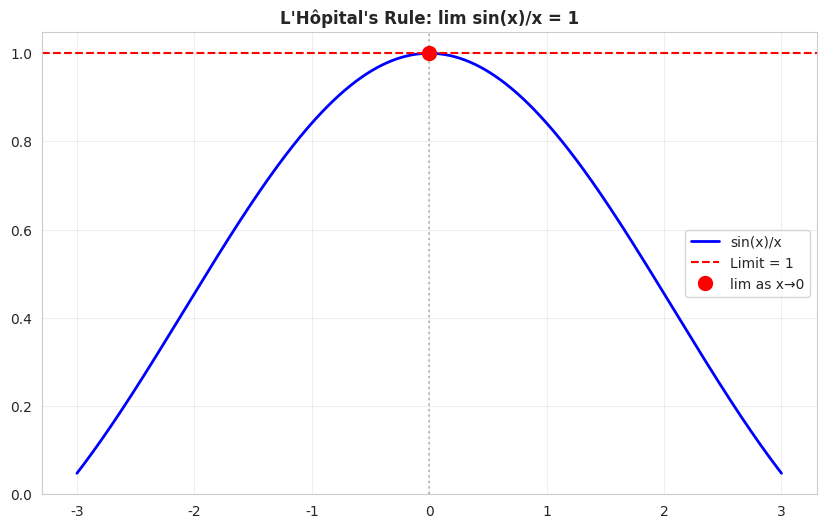

Recreate this plot in Python.
import numpy as np
import matplotlib.pyplot as plt
import seaborn as sns

sns.set_style('whitegrid')
plt.rcParams['figure.figsize'] = (14, 10)

def visualize_lhopital():
    x = np.linspace(-3, 3, 1000)
    x = x[np.abs(x) > 0.001]  # Avoid division by zero
    y = np.sin(x) / x
    
    plt.figure(figsize=(10, 6))
    plt.plot(x, y, 'b-', linewidth=2, label='sin(x)/x')
    plt.axhline(1, color='r', linestyle='--', label='Limit = 1')
    plt.axvline(0, color='gray', linestyle=':', alpha=0.5)
    plt.plot(0, 1, 'ro', markersize=10, label='lim as x→0')
    plt.grid(True, alpha=0.3)
    plt.legend()
    plt.title("L'Hôpital's Rule: lim sin(x)/x = 1", fontweight='bold')
    plt.show()

visualize_lhopital()
